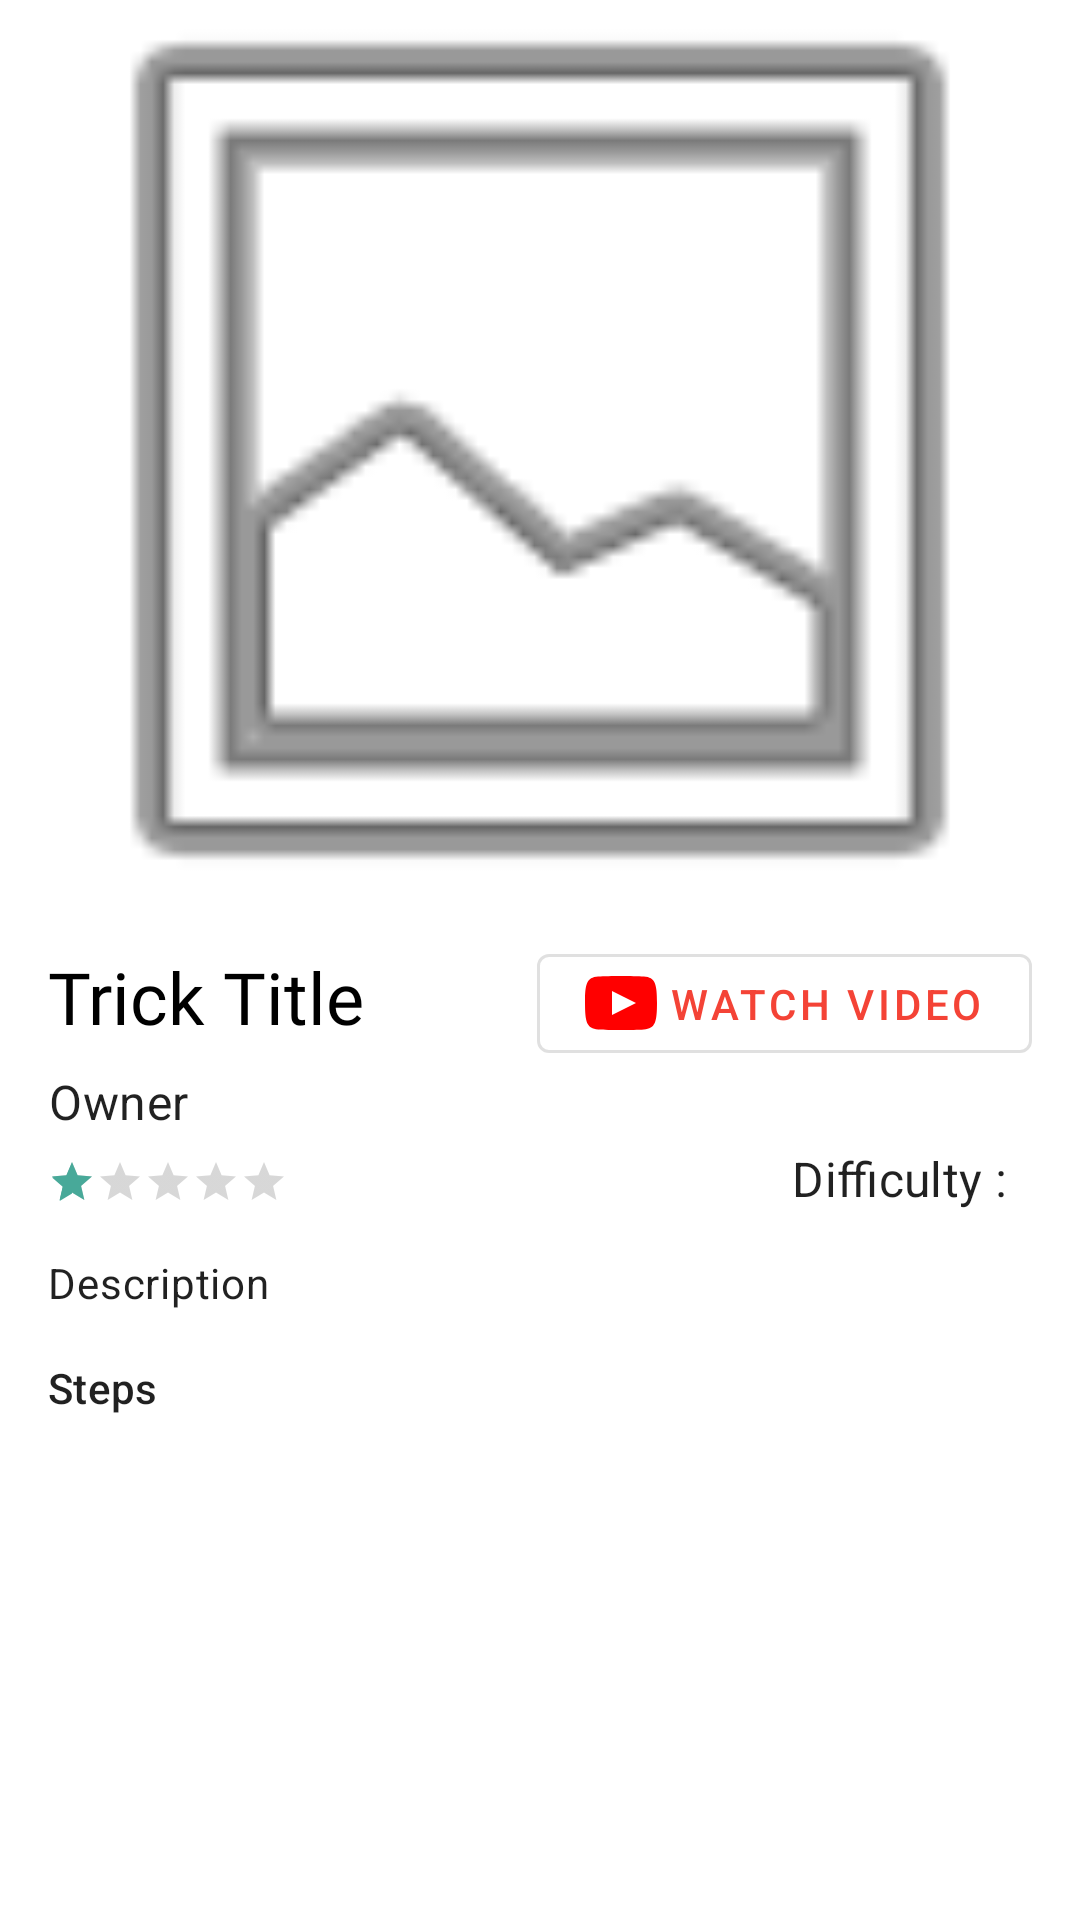

This screen was rendered from an Android layout file. Write that file and the resources it references.
<!-- AndroidManifest.xml: application theme AppTheme -->
<!-- res/layout/magic_trick_details.xml -->
<?xml version="1.0" encoding="utf-8"?>
<ScrollView xmlns:android="http://schemas.android.com/apk/res/android"
    xmlns:app="http://schemas.android.com/apk/res-auto"
    xmlns:tools="http://schemas.android.com/tools"
    android:layout_width="match_parent"
    android:layout_height="match_parent"
    tools:context=".Activities.MagicTrickDetailActivity.MagicTrickDetailActivity">

    <androidx.constraintlayout.widget.ConstraintLayout
        android:layout_width="match_parent"
        android:layout_height="wrap_content">

        <ImageView
            android:id="@+id/image_preview"

            android:layout_width="0dp"
            android:layout_height="300dp"
            android:contentDescription="@string/content_description_preview_image"
            android:scaleType="centerCrop"
            android:transitionName="@string/image_preview"
            app:layout_constraintEnd_toEndOf="parent"
            app:layout_constraintHorizontal_bias="0.0"
            app:layout_constraintStart_toStartOf="parent"
            app:layout_constraintTop_toTopOf="parent"
            app:srcCompat="@android:drawable/ic_menu_gallery" />

        <TextView
            android:id="@+id/trick_title_text"
            android:layout_width="0dp"
            android:layout_height="wrap_content"
            android:layout_marginStart="16dp"
            android:layout_marginTop="16dp"
            android:layout_marginEnd="16dp"
            android:fontFamily="@font/roboto"
            android:text="@string/trick_title"
            android:textAppearance="?attr/textAppearanceHeadline5"
            android:textColor="@color/color_black_text"
            android:transitionName="@string/trick_title"
            app:layout_constraintEnd_toStartOf="@+id/watch_youtube_button"
            app:layout_constraintHorizontal_bias="0.0"
            app:layout_constraintStart_toStartOf="parent"
            app:layout_constraintTop_toBottomOf="@+id/image_preview"
            tools:text="@string/trick_title" />

        <TextView
            android:id="@+id/trick_description_text"
            android:layout_width="0dp"
            android:layout_height="wrap_content"
            android:layout_marginStart="16dp"
            android:layout_marginTop="16dp"
            android:layout_marginEnd="16dp"
            android:text="@string/description"
            android:textAppearance="@style/TextAppearance.MaterialComponents.Body2"
            app:layout_constraintEnd_toEndOf="parent"
            app:layout_constraintHorizontal_bias="0.0"
            app:layout_constraintStart_toStartOf="parent"
            app:layout_constraintTop_toBottomOf="@+id/trick_difficulty_bar" />

        <TextView
            android:id="@+id/trick_owner_text"
            android:layout_width="wrap_content"
            android:layout_height="wrap_content"
            android:layout_marginStart="16dp"
            android:layout_marginTop="8dp"
            android:text="@string/owner"
            android:textAlignment="textEnd"
            android:textAppearance="@style/TextAppearance.MaterialComponents.Subtitle1"
            android:transitionName="@string/owner"
            app:layout_constraintStart_toStartOf="parent"
            app:layout_constraintTop_toBottomOf="@+id/trick_title_text" />

        <com.google.android.material.button.MaterialButton
            android:id="@+id/watch_youtube_button"
            style="@style/Widget.MaterialComponents.Button.OutlinedButton"
            android:layout_width="wrap_content"
            android:layout_height="45dp"
            android:layout_marginTop="12dp"
            android:layout_marginEnd="16dp"
            android:text="@string/watch_youtube_video"
            android:textColor="@color/red"
            android:visibility="visible"
            app:icon="@drawable/youtube_icon"
            app:iconTint="#FF0000"
            app:layout_constraintEnd_toEndOf="parent"
            app:layout_constraintTop_toBottomOf="@+id/image_preview"
            tools:visibility="gone" />

        <TextView
            android:id="@+id/trick_description_label"
            android:layout_width="wrap_content"
            android:layout_height="wrap_content"
            android:layout_marginStart="16dp"
            android:layout_marginTop="32dp"
            android:text="@string/description"
            android:textAppearance="@style/TextAppearance.AppCompat.Body2"
            android:visibility="gone"
            app:layout_constraintStart_toStartOf="parent"
            app:layout_constraintTop_toBottomOf="@+id/trick_owner_text" />

        <TextView
            android:id="@+id/step_label"
            android:layout_width="wrap_content"
            android:layout_height="wrap_content"
            android:layout_marginStart="16dp"
            android:layout_marginTop="16dp"
            android:text="@string/steps"
            android:textAppearance="@style/TextAppearance.MaterialComponents.Subtitle2"
            app:layout_constraintStart_toStartOf="parent"
            app:layout_constraintTop_toBottomOf="@+id/trick_description_text" />

        <androidx.recyclerview.widget.RecyclerView
            android:id="@+id/step_recycler_view"
            android:layout_width="0dp"
            android:layout_height="wrap_content"
            android:layout_marginStart="16dp"
            android:layout_marginTop="4dp"
            android:layout_marginEnd="16dp"
            android:nestedScrollingEnabled="false"
            android:scrollbars="none"
            app:layout_constraintBottom_toBottomOf="parent"
            app:layout_constraintEnd_toEndOf="parent"
            app:layout_constraintStart_toStartOf="parent"
            app:layout_constraintTop_toBottomOf="@+id/step_label"
            app:layout_constraintVertical_bias="1.0" />

        <RatingBar
            android:id="@+id/trick_difficulty_bar"
            style="@style/Widget.AppCompat.RatingBar.Small"
            android:layout_width="wrap_content"
            android:layout_height="wrap_content"
            android:layout_marginStart="16dp"
            android:layout_marginTop="8dp"
            android:indeterminate="false"
            android:isIndicator="true"
            android:max="4"
            android:numStars="5"
            android:progress="0"
            android:rating="1"
            android:stepSize="1"
            android:transitionName="@string/difficulty_bar"
            app:layout_constraintStart_toStartOf="parent"
            app:layout_constraintTop_toBottomOf="@id/trick_owner_text" />

        <TextView
            android:id="@+id/trick_difficulty_label"
            android:layout_width="wrap_content"
            android:layout_height="wrap_content"
            android:layout_marginTop="4dp"
            android:layout_marginEnd="16dp"
            android:text="@string/difficultyLabelPrefix"
            android:textAlignment="viewEnd"
            android:textAppearance="@style/TextAppearance.MaterialComponents.Subtitle1"
            app:layout_constraintEnd_toEndOf="parent"
            app:layout_constraintTop_toBottomOf="@+id/trick_owner_text" />

    </androidx.constraintlayout.widget.ConstraintLayout>
</ScrollView>
<!-- resources referenced by this layout -->
<resources>
  <color name="color_black_text">#000000</color>
  <color name="red">#f44336</color>
  <!-- drawable youtube_icon (drawable) -->
  <vector xmlns:android="http://schemas.android.com/apk/res/android"
      android:width="24dp"
      android:height="24dp"
      android:viewportWidth="24"
      android:viewportHeight="24">
      <path
          android:fillColor="#FF000000"
          android:pathData="M19.615,3.184c-3.604,-0.246 -11.631,-0.245 -15.23,0 -3.897,0.266 -4.356,2.62 -4.385,8.816 0.029,6.185 0.484,8.549 4.385,8.816 3.6,0.245 11.626,0.246 15.23,0 3.897,-0.266 4.356,-2.62 4.385,-8.816 -0.029,-6.185 -0.484,-8.549 -4.385,-8.816zM9,16v-8l8,3.993 -8,4.007z" />
  </vector>
  <string name="content_description_preview_image">Trick preview image.</string>
  <string name="description">Description</string>
  <string name="difficultyLabelPrefix">Difficulty : \ </string>
  <string name="difficulty_bar">Difficulty Bar</string>
  <string name="image_preview">Image Preview</string>
  <string name="owner">Owner</string>
  <string name="steps">Steps</string>
  <string name="trick_title">Trick Title</string>
  <string name="watch_youtube_video">Watch Video</string>
  <style name="AppTheme" parent="Theme.MaterialComponents.Light.NoActionBar">
          
          <item name="colorPrimary">@color/colorPrimary</item>
          <item name="colorPrimaryDark">@color/colorPrimaryDark</item>
          <item name="colorAccent">@color/colorAccent</item>
          <item name="android:windowContentTransitions">true</item>
      </style>
  <color name="colorPrimary">#00796b</color>
  <color name="colorPrimaryDark">#004c40</color>
  <color name="colorAccent">#48a999</color>
</resources>
